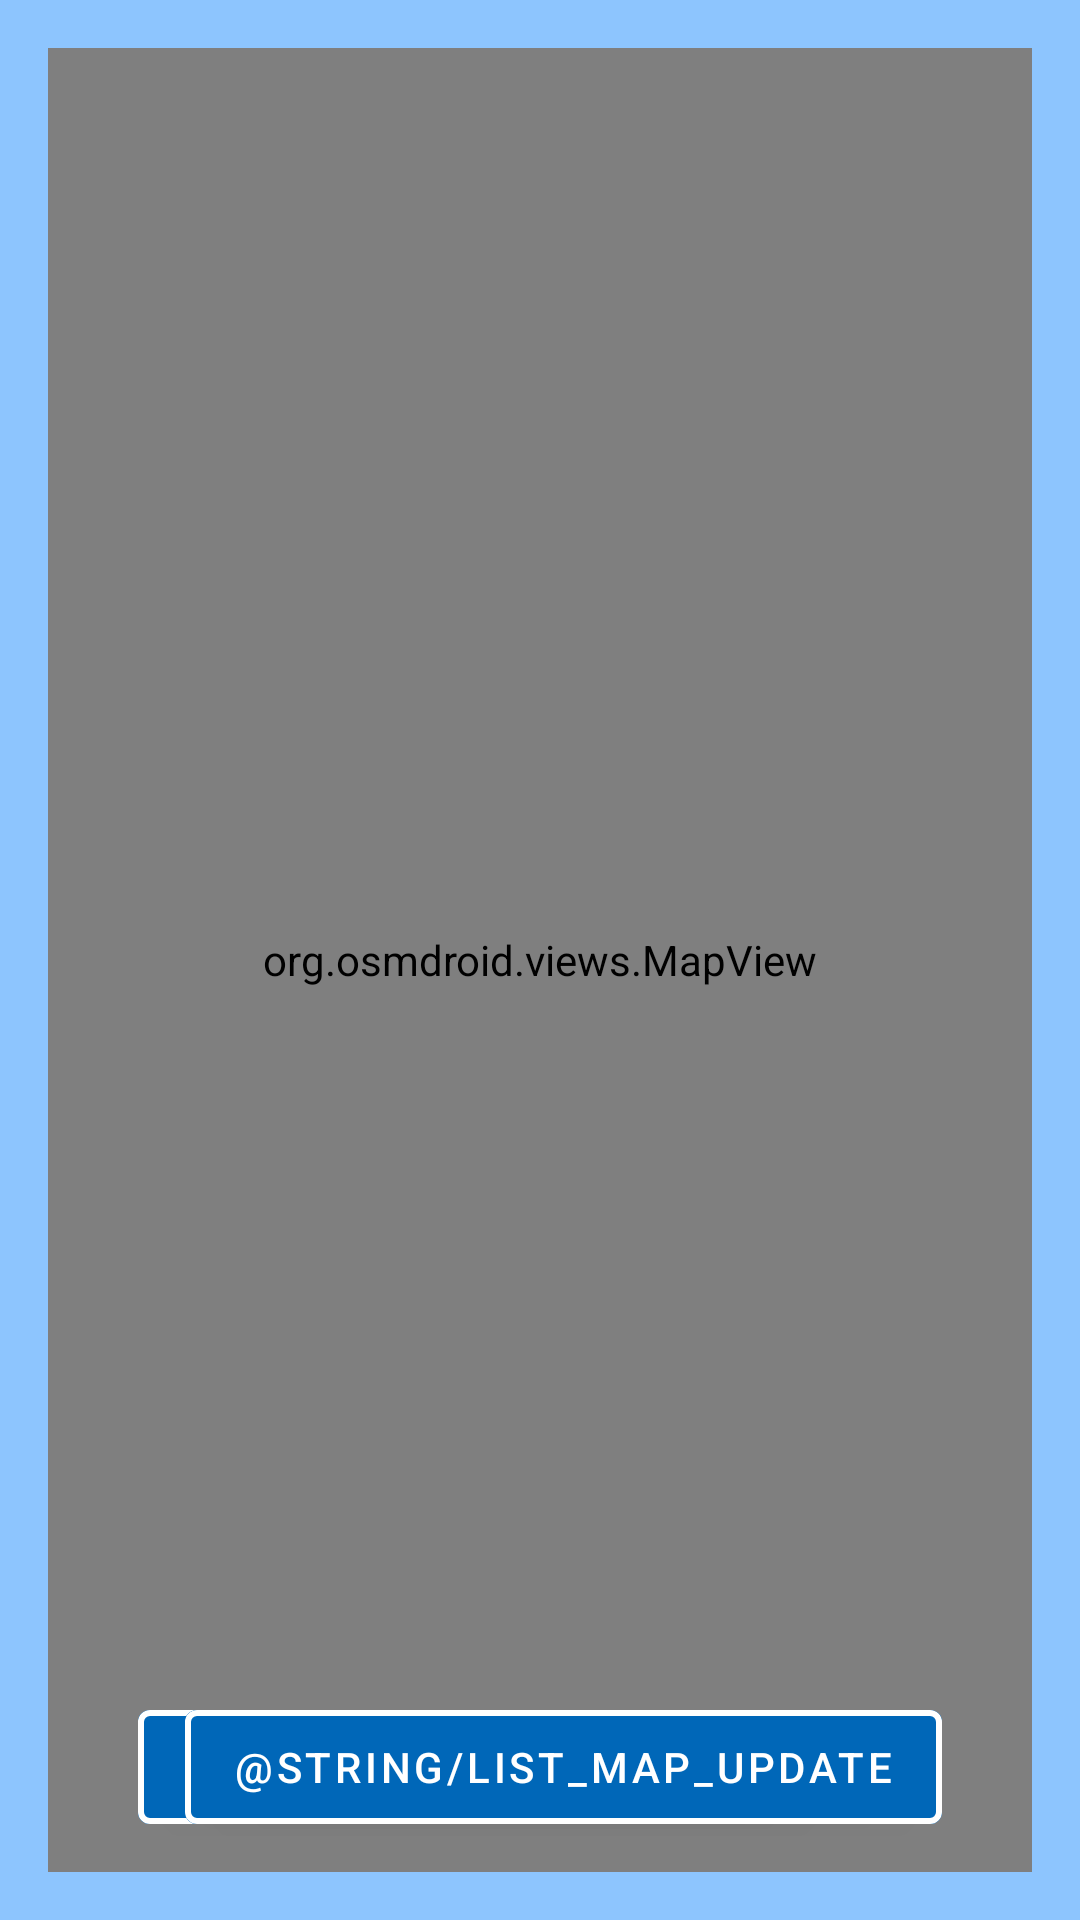

Write the Android layout XML for this screen, with the resource values it uses.
<!-- AndroidManifest.xml: application theme Theme.EverythingWorks -->
<!-- res/layout/activity_map_list.xml -->
<?xml version="1.0" encoding="utf-8"?>
<RelativeLayout xmlns:android="http://schemas.android.com/apk/res/android"
    xmlns:app="http://schemas.android.com/apk/res-auto"
    xmlns:tools="http://schemas.android.com/tools"
    android:id="@+id/RelativeLayoutML"
    android:layout_width="match_parent"
    android:layout_height="match_parent"
    android:paddingLeft="16dp"
    android:paddingTop="16dp"
    android:paddingRight="16dp"
    android:paddingBottom="16dp"
    android:background="#8DC5FE"
    tools:context=".MapList">

    <org.osmdroid.views.MapView
        android:id="@+id/mapViewML"
        android:layout_width="match_parent"
        android:layout_height="match_parent"
        tools:ignore="MissingConstraints">

    </org.osmdroid.views.MapView>

    <Button
        android:id="@+id/buttonML1"
        android:layout_width="wrap_content"
        android:layout_height="50dp"
        android:layout_alignStart="@+id/mapViewML"
        android:layout_alignBottom="@+id/mapViewML"
        android:layout_marginStart="30dp"
        android:layout_marginBottom="10dp"
        android:backgroundTint="#0067B8"
        android:onClick="Volver"
        android:text="@string/list_map_back"
        app:strokeColor="#FFFFFF"
        app:strokeWidth="2dp" />

    <Button
        android:id="@+id/buttonML2"
        android:layout_width="wrap_content"
        android:layout_height="50dp"
        android:layout_alignEnd="@+id/mapViewML"
        android:layout_alignBottom="@+id/mapViewML"
        android:layout_marginEnd="30dp"
        android:layout_marginBottom="10dp"
        android:backgroundTint="#0067B8"
        android:onClick="Actualizar"
        android:text="@string/list_map_update"
        app:strokeColor="#FFFFFF"
        app:strokeWidth="2dp" />

</RelativeLayout>
<!-- resources referenced by this layout -->
<resources>
  <style name="Theme.EverythingWorks" parent="Theme.MaterialComponents.DayNight.DarkActionBar">
          
          <item name="colorPrimary">@color/purple_500</item>
          <item name="colorPrimaryVariant">@color/purple_700</item>
          <item name="colorOnPrimary">@color/white</item>
          
          <item name="colorSecondary">@color/teal_200</item>
          <item name="colorSecondaryVariant">@color/teal_700</item>
          <item name="colorOnSecondary">@color/black</item>
          
          <item name="android:statusBarColor" tools:targetApi="l">?attr/colorPrimaryVariant</item>
          
      </style>
  <!-- not gathered from this repository: default colours our renderer supplied (Android Studio template values) -->
  <color name="purple_500">#FF6200EE</color>
  <color name="purple_700">#FF3700B3</color>
  <color name="teal_200">#FF03DAC5</color>
  <color name="teal_700">#FF018786</color>
  <color name="black">#FF000000</color>
  <color name="white">#FFFFFFFF</color>
</resources>
